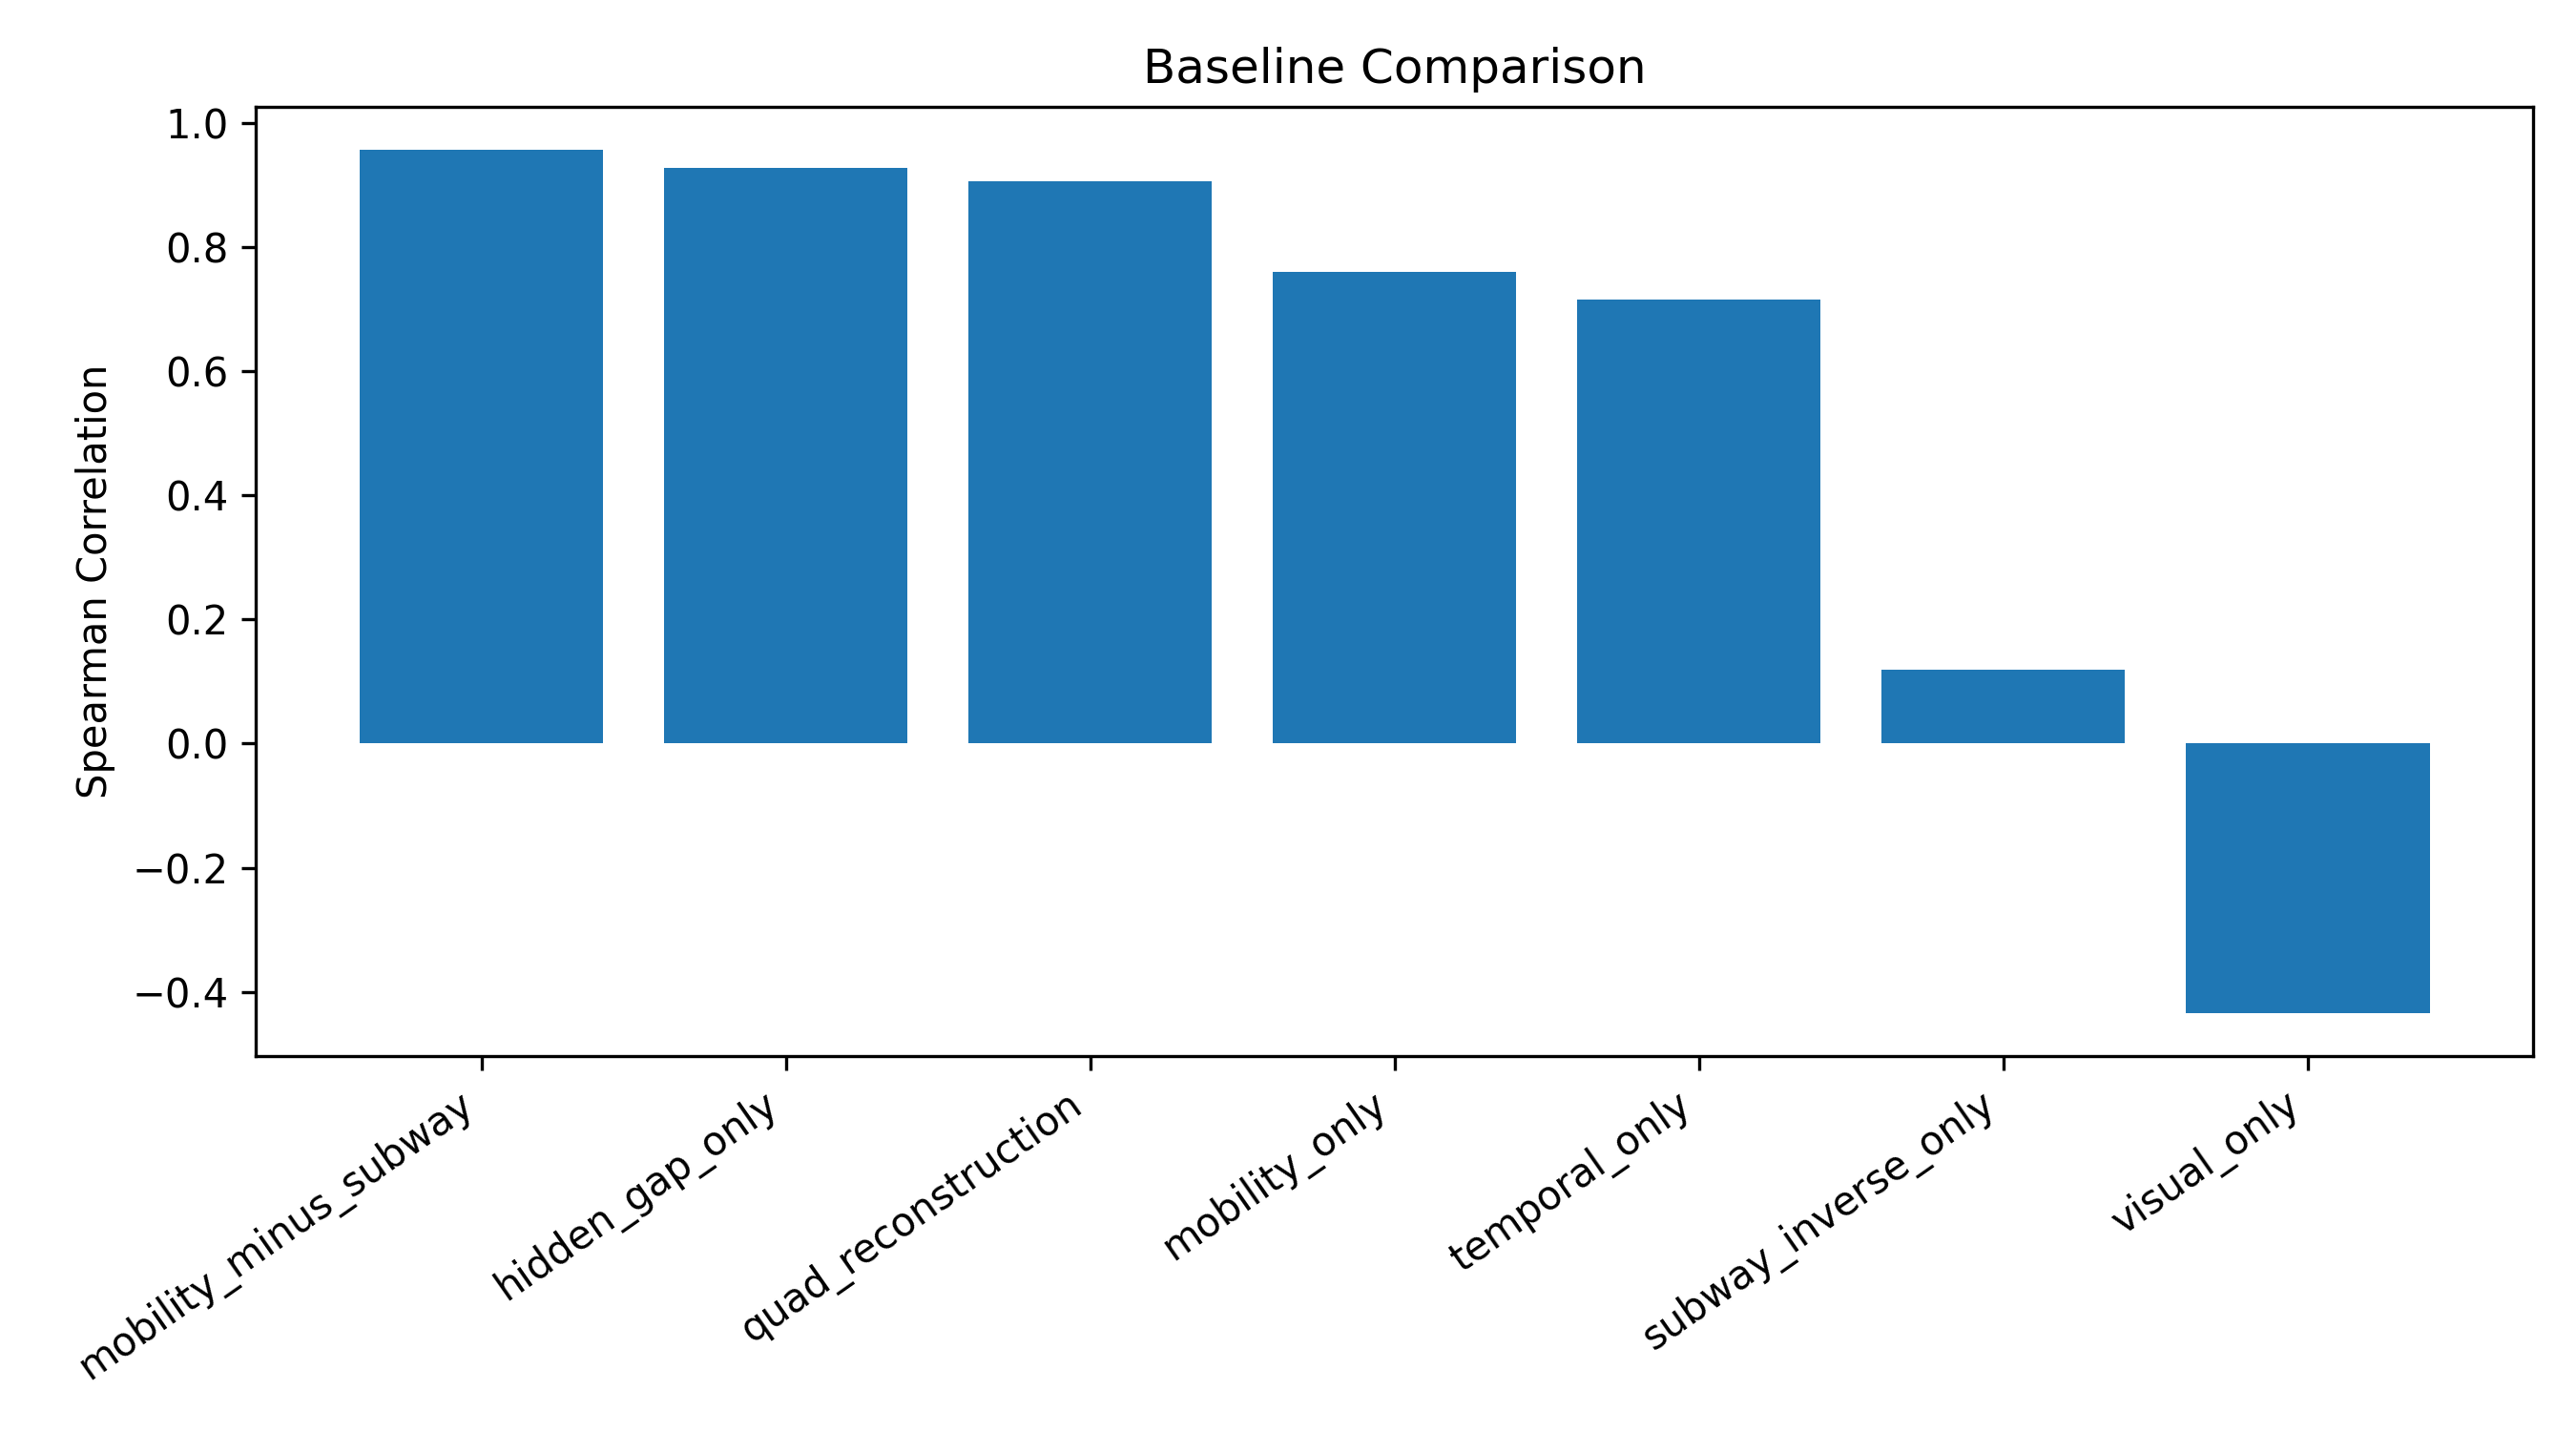

The file beside this chart, header and first rows:
method, spearman_with_gap, pearson_with_gap
mobility_minus_subway, 0.9564, 0.9581
hidden_gap_only, 0.9272, 0.8489
quad_reconstruction, 0.9059, 0.9226
mobility_only, 0.7606, 0.7082
temporal_only, 0.7161, 0.6397
subway_inverse_only, 0.1191, 0.343
visual_only, -0.4335, -0.3853
